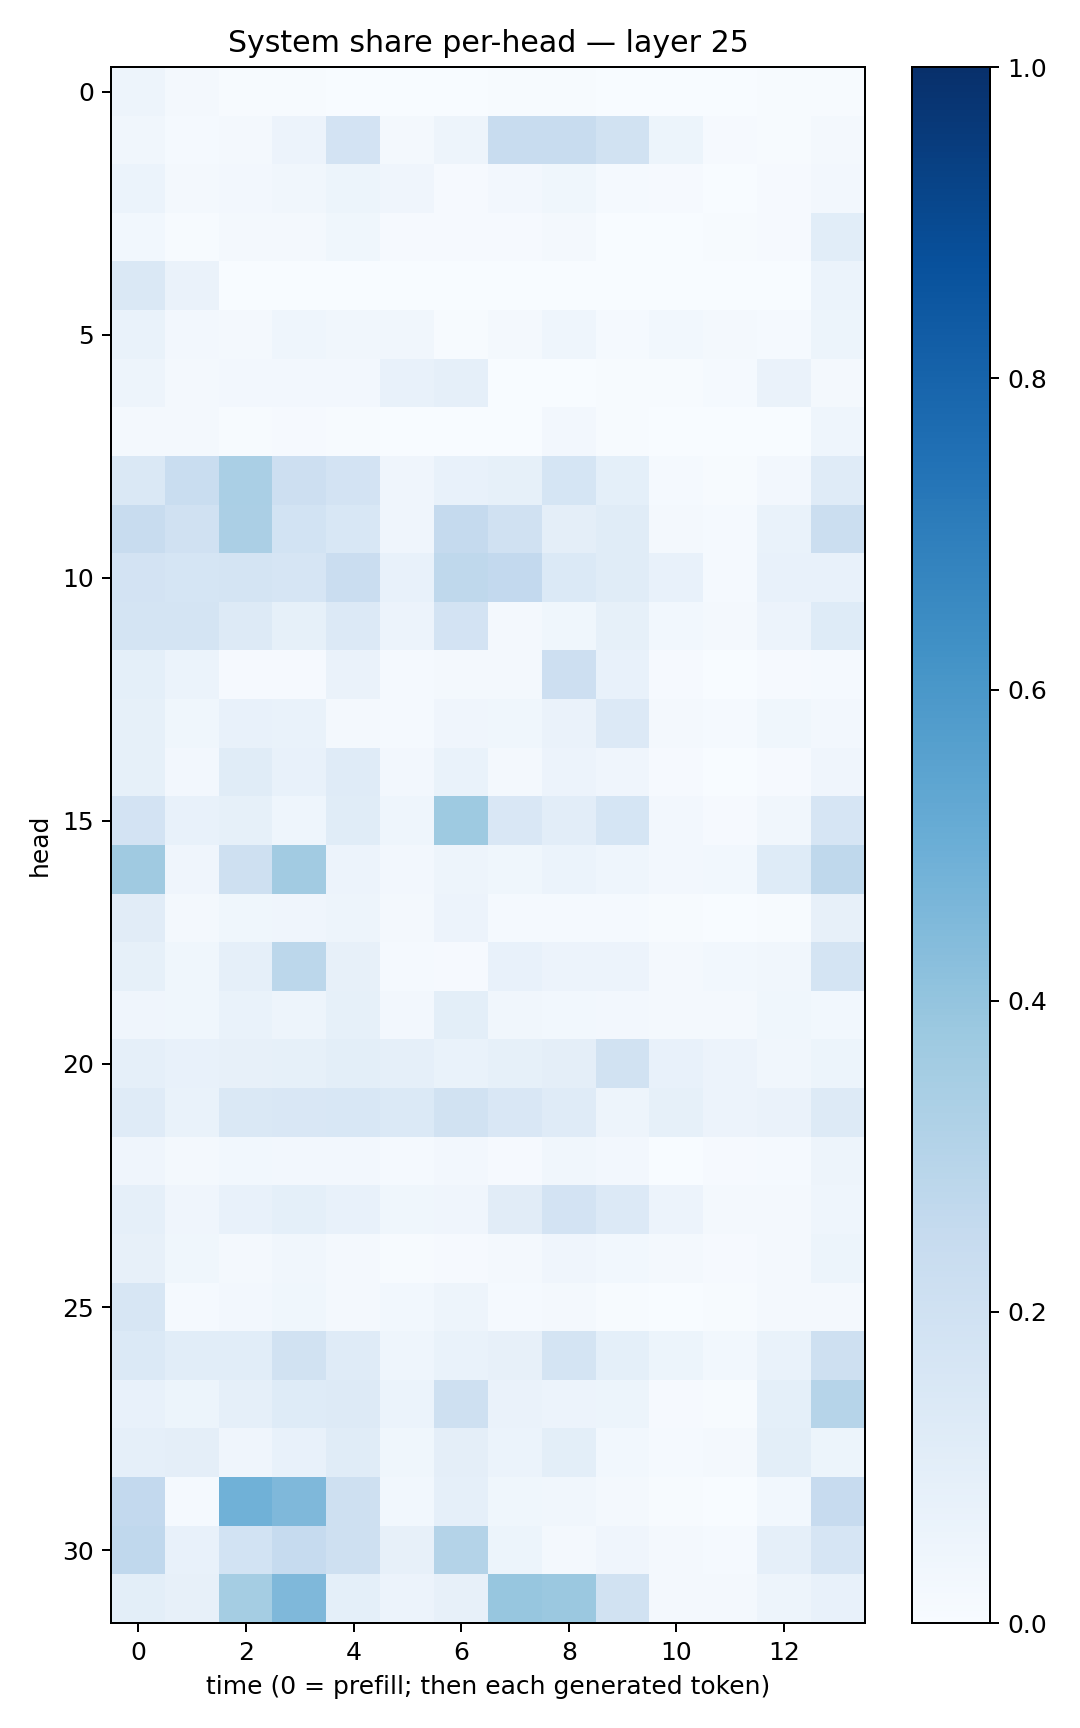

The table this chart was drawn from, first rows:
0.049596548, 0.017184395, 0.0048261196, 0.0044397213, 0.0018889664, 0.0027132714, 0.0020420898, 0.005994834, 0.005610163, 0.0011337969, 0.00083570194, 0.0004888252, 0.004432475, 0.004169059
0.03258, 0.01389, 0.02007, 0.05544, 0.1813, 0.01624, 0.04692, 0.239, 0.2388, 0.1891, 0.05193, 0.01147, 0.006317, 0.02083
0.06083, 0.02311, 0.02731, 0.03427, 0.05288, 0.03937, 0.008131, 0.02355, 0.03816, 0.01174, 0.009405, 0.002538, 0.009961, 0.02554
0.02818, 0.004454, 0.01761, 0.02297, 0.03596, 0.01158, 0.01057, 0.008714, 0.01857, 0.002603, 0.00146, 0.00478, 0.0117, 0.1082
0.1474, 0.06579, 0.003867, 0.003791, 0.0009521, 0.001604, 0.0002755, 0.002208, 0.003242, 0.001634, 0.002094, 0.001127, 0.00352, 0.06193
0.06843, 0.02615, 0.02176, 0.04468, 0.03395, 0.03478, 0.007179, 0.01865, 0.04434, 0.01519, 0.02865, 0.02093, 0.01311, 0.05223
0.0501, 0.01908, 0.02414, 0.02722, 0.02515, 0.0766, 0.08807, 0.003749, 0.002208, 0.006047, 0.007137, 0.01351, 0.06462, 0.01869
0.01917, 0.01617, 0.005142, 0.008071, 0.004801, 0.002371, 0.001156, 0.001936, 0.02366, 0.006846, 0.001468, 0.003742, 0.00155, 0.04391
0.1457, 0.2332, 0.3393, 0.211, 0.1815, 0.04279, 0.07496, 0.08454, 0.1699, 0.09284, 0.01299, 0.005118, 0.02378, 0.119
0.2401, 0.196, 0.3345, 0.1874, 0.1542, 0.04198, 0.2526, 0.1982, 0.09655, 0.1149, 0.01912, 0.01298, 0.06688, 0.221
0.1818, 0.1712, 0.1747, 0.1672, 0.227, 0.07109, 0.2699, 0.2611, 0.14, 0.114, 0.07386, 0.01327, 0.07177, 0.07032
0.1789, 0.1754, 0.1297, 0.08407, 0.1328, 0.05858, 0.1803, 0.0219, 0.03833, 0.08309, 0.02999, 0.01755, 0.05669, 0.1236
0.09024, 0.05882, 0.007888, 0.01088, 0.06294, 0.01443, 0.01793, 0.01955, 0.2135, 0.07339, 0.008609, 0.001953, 0.01041, 0.01439
0.08377, 0.03874, 0.07551, 0.06756, 0.02054, 0.0154, 0.0401, 0.03626, 0.06471, 0.135, 0.02066, 0.01432, 0.03776, 0.0255
0.08414, 0.0247, 0.1166, 0.07432, 0.1198, 0.02684, 0.06712, 0.02095, 0.0564, 0.04242, 0.01079, 0.002248, 0.01021, 0.04125
0.1811, 0.07146, 0.08532, 0.04379, 0.1155, 0.04364, 0.3716, 0.1515, 0.1053, 0.1682, 0.02517, 0.01098, 0.03145, 0.1668
0.3691, 0.0414, 0.2036, 0.3623, 0.057, 0.02665, 0.04881, 0.03527, 0.06202, 0.04307, 0.02578, 0.02828, 0.1215, 0.2721
0.1126, 0.02123, 0.03829, 0.03937, 0.04778, 0.02237, 0.0577, 0.0123, 0.01262, 0.01262, 0.004102, 0.002991, 0.005389, 0.08157
0.08211, 0.03679, 0.0869, 0.2776, 0.08184, 0.0145, 0.01151, 0.07574, 0.05723, 0.05735, 0.01704, 0.02971, 0.03262, 0.1789
0.04164, 0.03741, 0.06836, 0.04925, 0.08247, 0.02562, 0.09869, 0.03329, 0.03025, 0.02534, 0.02336, 0.01644, 0.03597, 0.02864
0.08856, 0.07654, 0.08062, 0.08208, 0.09787, 0.08809, 0.0666, 0.08453, 0.09728, 0.1915, 0.0762, 0.05728, 0.0328, 0.05364
0.1189, 0.06661, 0.1426, 0.1488, 0.1528, 0.1377, 0.1901, 0.1501, 0.1187, 0.05026, 0.08477, 0.05718, 0.0662, 0.1272
0.04092, 0.01591, 0.03019, 0.02568, 0.02695, 0.01269, 0.02407, 0.01031, 0.03317, 0.02606, 0.003575, 0.009524, 0.01207, 0.04849
0.0872, 0.04177, 0.07689, 0.09054, 0.07037, 0.03783, 0.04146, 0.1102, 0.182, 0.1348, 0.05593, 0.01784, 0.01798, 0.0444
0.08127, 0.03855, 0.01717, 0.03203, 0.02336, 0.007809, 0.009734, 0.0169, 0.04038, 0.02865, 0.01813, 0.01067, 0.01803, 0.05113
0.1611, 0.01322, 0.02732, 0.03649, 0.02254, 0.02906, 0.04844, 0.01392, 0.0158, 0.006809, 0.003379, 0.006598, 0.0167, 0.02003
0.1405, 0.1064, 0.1076, 0.1889, 0.1189, 0.04528, 0.06721, 0.08044, 0.175, 0.09333, 0.05151, 0.02893, 0.06985, 0.2037
0.07769, 0.05237, 0.08663, 0.1227, 0.127, 0.06234, 0.2099, 0.06404, 0.05582, 0.0545, 0.01114, 0.004922, 0.09232, 0.299
0.08716, 0.09492, 0.04196, 0.07303, 0.1133, 0.03842, 0.09752, 0.061, 0.09988, 0.03037, 0.01401, 0.01841, 0.09979, 0.05406
0.2592, 0.01469, 0.4875, 0.4516, 0.2056, 0.0302, 0.08912, 0.03657, 0.03487, 0.01855, 0.004676, 0.002242, 0.02902, 0.2461
0.2676, 0.07781, 0.1849, 0.2463, 0.2102, 0.07834, 0.3084, 0.05414, 0.01959, 0.04185, 0.02343, 0.0122, 0.08934, 0.1653
0.09945, 0.08021, 0.3521, 0.4519, 0.09241, 0.05806, 0.07875, 0.393, 0.3814, 0.1921, 0.02326, 0.02169, 0.04933, 0.07719
